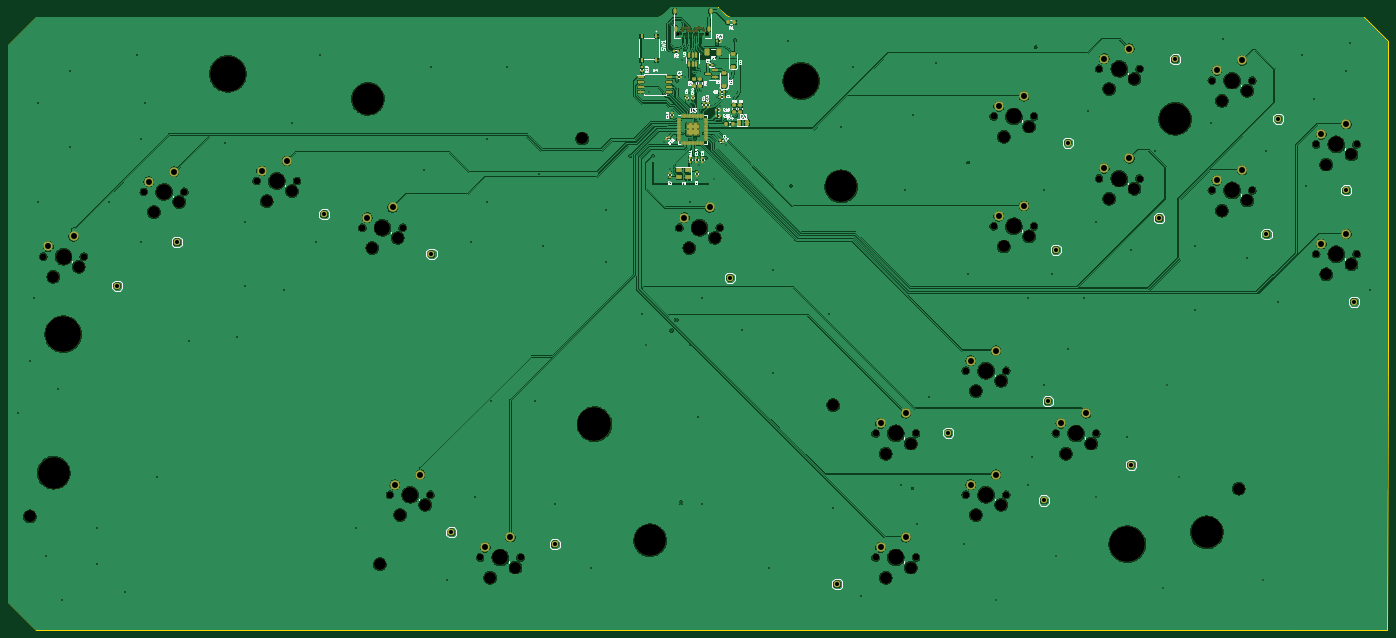
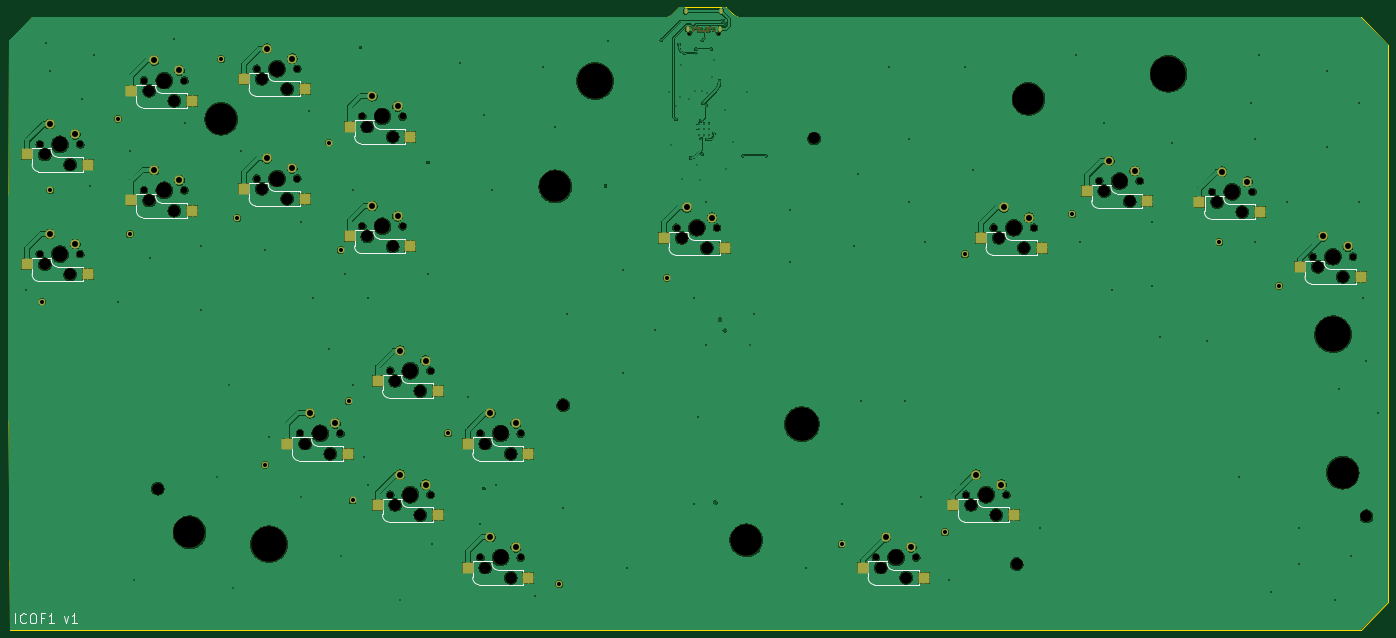
Circuit board: 11 layer files. Board 347.1 x 156.6 mm.
- bottom_copper: ICOF1-CuBottom.gbr (698374 bytes)
- top_copper: ICOF1-CuTop.gbr (818136 bytes)
- outline: ICOF1-EdgeCuts.gbr (1506 bytes)
- bottom_mask: ICOF1-MaskBottom.gbr (9549 bytes)
- top_mask: ICOF1-MaskTop.gbr (15642 bytes)
- drill: ICOF1-NPTH.drl (2672 bytes)
- drill: ICOF1-PTH.drl (4644 bytes)
- paste: ICOF1-PasteBottom.gbr (1867 bytes)
- paste: ICOF1-PasteTop.gbr (8376 bytes)
- bottom_silk: ICOF1-SilkBottom.gbr (20613 bytes)
- top_silk: ICOF1-SilkTop.gbr (79289 bytes)

=== bottom_copper: ICOF1-CuBottom.gbr (698374 bytes, source omitted) ===
=== top_copper: ICOF1-CuTop.gbr (818136 bytes, source omitted) ===
=== outline: ICOF1-EdgeCuts.gbr ===
%TF.GenerationSoftware,KiCad,Pcbnew,(7.0.0)*%
%TF.CreationDate,2023-03-14T06:51:47-04:00*%
%TF.ProjectId,ICOF1,49434f46-312e-46b6-9963-61645f706362,rev?*%
%TF.SameCoordinates,Original*%
%TF.FileFunction,Profile,NP*%
%FSLAX46Y46*%
G04 Gerber Fmt 4.6, Leading zero omitted, Abs format (unit mm)*
G04 Created by KiCad (PCBNEW (7.0.0)) date 2023-03-14 06:51:47*
%MOMM*%
%LPD*%
G01*
G04 APERTURE LIST*
%TA.AperFunction,Profile*%
%ADD10C,0.050000*%
%TD*%
%TA.AperFunction,Profile*%
%ADD11C,0.100000*%
%TD*%
G04 APERTURE END LIST*
D10*
X216980000Y-23100000D02*
X217080000Y-23150000D01*
D11*
X385280000Y-179675000D02*
X360330000Y-179600000D01*
D10*
X45531100Y-179603600D02*
X38531100Y-172603600D01*
D11*
X385680000Y-109450000D02*
X385280000Y-179675000D01*
D10*
X45531100Y-25603600D02*
X202031100Y-25603600D01*
X38531100Y-32603600D02*
X45531100Y-25603600D01*
X220031100Y-25603600D02*
X379531100Y-25603600D01*
X217080000Y-23150000D02*
X217180000Y-23250000D01*
X38531100Y-172603600D02*
X38531100Y-32603600D01*
X379531100Y-25603600D02*
X385531100Y-31603600D01*
X205080000Y-23100000D02*
X216980000Y-23100000D01*
X217180000Y-23250000D02*
X218780000Y-24850000D01*
X218780000Y-24850000D02*
X219030000Y-25100000D01*
X360330000Y-179600000D02*
X45531100Y-179603600D01*
X202031100Y-25603600D02*
X203030000Y-25100000D01*
X219030000Y-25100000D02*
X220031100Y-25603600D01*
X203030000Y-25100000D02*
X205030000Y-23150000D01*
X385531100Y-31603600D02*
X385680000Y-109450000D01*
X205030000Y-23150000D02*
X205080000Y-23100000D01*
M02*

=== bottom_mask: ICOF1-MaskBottom.gbr (9549 bytes, source omitted) ===
=== top_mask: ICOF1-MaskTop.gbr (15642 bytes, source omitted) ===
=== drill: ICOF1-NPTH.drl ===
M48
; DRILL file {KiCad (7.0.0)} date Tue Mar 14 06:51:47 2023
; FORMAT={-:-/ absolute / inch / decimal}
; #@! TF.CreationDate,2023-03-14T06:51:47-04:00
; #@! TF.GenerationSoftware,Kicad,Pcbnew,(7.0.0)
; #@! TF.FileFunction,NonPlated,1,2,NPTH
FMAT,2
INCH
; #@! TA.AperFunction,NonPlated,NPTH,ComponentDrill
T1C0.0256
; #@! TA.AperFunction,NonPlated,NPTH,ComponentDrill
T2C0.0670
; #@! TA.AperFunction,NonPlated,NPTH,ComponentDrill
T3C0.1181
; #@! TA.AperFunction,NonPlated,NPTH,ComponentDrill
T4C0.1570
; #@! TA.AperFunction,NonPlated,NPTH,ComponentDrill
T5C0.3150
; #@! TA.AperFunction,NonPlated,NPTH,ComponentDrill
T6C0.3346
; #@! TA.AperFunction,NonPlated,NPTH,ComponentDrill
T7C0.3543
%
G90
G05
T1
X8.1486Y-1.17
X8.438Y-1.17
T2
X1.8668Y-3.3767
X2.2668Y-3.3767
X2.8621Y-2.7348
X3.2621Y-2.7348
X3.9784Y-2.6275
X4.3784Y-2.6275
X5.0246Y-3.0906
X5.2985Y-5.7344
X5.4246Y-3.0906
X5.6985Y-5.7344
X6.1918Y-6.3552
X6.5918Y-6.3552
X8.1636Y-3.0906
X8.5636Y-3.0906
X10.1069Y-5.1275
X10.1069Y-6.3552
X10.5069Y-5.1275
X10.5069Y-6.3552
X11.0001Y-4.5066
X11.0001Y-5.7344
X11.2763Y-1.9889
X11.2763Y-3.0759
X11.4001Y-4.5066
X11.4001Y-5.7344
X11.6763Y-1.9889
X11.6763Y-3.0759
X11.8921Y-5.1275
X12.2921Y-5.1275
X12.3203Y-1.5166
X12.3203Y-2.6036
X12.7203Y-1.5166
X12.7203Y-2.6036
X13.4367Y-1.6338
X13.4367Y-2.7208
X13.8367Y-1.6338
X13.8367Y-2.7208
X14.4691Y-2.2651
X14.4691Y-3.3521
X14.8691Y-2.2651
X14.8691Y-3.3521
T3
X1.7335Y-5.949
X1.9668Y-3.5767
X2.2168Y-3.4767
X2.9621Y-2.9348
X3.2121Y-2.8348
X4.0784Y-2.8275
X4.3284Y-2.7275
X5.1246Y-3.2906
X5.1981Y-6.4214
X5.3746Y-3.1906
X5.3985Y-5.9344
X5.6485Y-5.8344
X6.2918Y-6.5552
X6.5418Y-6.4552
X7.202Y-2.2067
X8.2636Y-3.2906
X8.5136Y-3.1906
X9.6863Y-4.8466
X10.2069Y-5.3275
X10.2069Y-6.5552
X10.4569Y-5.2275
X10.4569Y-6.4552
X11.1001Y-4.7066
X11.1001Y-5.9344
X11.3501Y-4.6066
X11.3501Y-5.8344
X11.3763Y-2.1889
X11.3763Y-3.2759
X11.6263Y-2.0889
X11.6263Y-3.1759
X11.9921Y-5.3275
X12.2421Y-5.2275
X12.4203Y-1.7166
X12.4203Y-2.8036
X12.6703Y-1.6166
X12.6703Y-2.7036
X13.5367Y-1.8338
X13.5367Y-2.9208
X13.702Y-5.6734
X13.7867Y-1.7338
X13.7867Y-2.8208
X14.5691Y-2.4651
X14.5691Y-3.5521
X14.8191Y-2.3651
X14.8191Y-3.4521
T4
X2.0668Y-3.3767
X3.0621Y-2.7348
X4.1784Y-2.6275
X5.2246Y-3.0906
X5.4985Y-5.7344
X6.3918Y-6.3552
X8.3636Y-3.0906
X10.3069Y-5.1275
X10.3069Y-6.3552
X11.2001Y-4.5066
X11.2001Y-5.7344
X11.4763Y-1.9889
X11.4763Y-3.0759
X12.0921Y-5.1275
X12.5203Y-1.5166
X12.5203Y-2.6036
X13.6367Y-1.6338
X13.6367Y-2.7208
X14.6691Y-2.2651
X14.6691Y-3.3521
T5
X1.9697Y-5.5159
X5.08Y-1.8151
X7.8752Y-6.1852
X9.765Y-2.6812
X13.0721Y-2.012
X13.3871Y-6.1064
T6
X7.3241Y-5.0356
T7
X2.0642Y-4.1458
X3.6941Y-1.5671
X9.3713Y-1.6379
X12.5996Y-6.2246
T0
M30

=== drill: ICOF1-PTH.drl ===
M48
; DRILL file {KiCad (7.0.0)} date Tue Mar 14 06:51:47 2023
; FORMAT={-:-/ absolute / inch / decimal}
; #@! TF.CreationDate,2023-03-14T06:51:47-04:00
; #@! TF.GenerationSoftware,Kicad,Pcbnew,(7.0.0)
; #@! TF.FileFunction,Plated,1,2,PTH
FMAT,2
INCH
; #@! TA.AperFunction,Plated,PTH,ViaDrill
T1C0.0118
; #@! TA.AperFunction,Plated,PTH,ViaDrill
T2C0.0138
; #@! TA.AperFunction,Plated,PTH,ComponentDrill
T3C0.0138
; #@! TA.AperFunction,Plated,PTH,ViaDrill
T4C0.0157
; #@! TA.AperFunction,Plated,PTH,ComponentDrill
T5C0.0157
; #@! TA.AperFunction,Plated,PTH,ComponentDrill
T6C0.0197
; #@! TA.AperFunction,Plated,PTH,ComponentDrill
T7C0.0400
; #@! TA.AperFunction,Plated,PTH,ComponentDrill
T8C0.0590
%
G90
G05
T1
X7.6785Y-2.3775
X7.8642Y-1.7469
X7.9047Y-2.3774
X8.0093Y-2.2426
X8.0704Y-2.5126
X8.0893Y-1.9226
X8.1395Y-1.6369
X8.1939Y-1.4274
X8.1961Y-2.1576
X8.2175Y-1.5959
X8.2202Y-1.3235
X8.2643Y-1.7576
X8.2665Y-2.2169
X8.2704Y-1.8769
X8.3043Y-1.8576
X8.3081Y-1.7382
X8.3091Y-1.2355
X8.3093Y-2.3626
X8.3343Y-2.6176
X8.3593Y-2.4726
X8.3718Y-1.3235
X8.3754Y-1.3668
X8.3831Y-1.7382
X8.4243Y-2.3976
X8.4443Y-1.8176
X8.5093Y-2.6101
X8.5155Y-1.4755
X8.5344Y-1.793
X8.5383Y-1.2759
X8.5693Y-1.8889
X8.5702Y-2.0192
X8.6231Y-2.2732
X8.6372Y-1.7473
X8.716Y-1.2353
T2
X7.8359Y-4.256
X8.3199Y-2.2081
X8.3243Y-2.034
X11.3004Y-6.7757
X11.891Y-6.3427
X12.2847Y-5.7521
X12.954Y-6.6576
X12.9934Y-4.6497
X13.1115Y-5.5553
X13.9382Y-6.5789
T3
X8.2452Y-2.068
X8.2452Y-2.1182
X8.2452Y-2.1684
X8.2954Y-2.068
X8.2954Y-2.1182
X8.2954Y-2.1684
X8.3456Y-2.068
X8.3456Y-2.1182
X8.3456Y-2.1684
T4
X1.6154Y-4.9253
X1.7335Y-4.4135
X1.7729Y-3.7836
X1.8122Y-1.8545
X1.8122Y-2.8387
X1.891Y-6.3427
X2.0091Y-4.6891
X2.0485Y-6.7757
X2.1272Y-1.5395
X2.1272Y-2.2875
X2.4028Y-6.0671
X2.4028Y-6.4214
X2.5209Y-2.8387
X2.6784Y-6.697
X2.7965Y-1.382
X2.8359Y-2.2088
X2.8359Y-3.2324
X2.8752Y-1.8545
X2.9934Y-5.5553
X3.3083Y-4.2167
X3.6626Y-2.2482
X3.7808Y-4.1773
X3.8595Y-3.0356
X3.8595Y-3.6655
X4.2532Y-3.7049
X4.3319Y-2.0513
X4.5682Y-3.2324
X4.6075Y-1.382
X4.9619Y-6.0671
X5.6311Y-2.5238
X5.7099Y-1.5001
X5.8674Y-6.5789
X6.1036Y-3.2324
X6.143Y-5.7521
X6.2611Y-2.2088
X6.2611Y-2.8387
X6.3004Y-4.8072
X6.4579Y-1.5001
X6.7335Y-4.8072
X6.7729Y-2.5631
X6.8122Y-3.2718
X6.9304Y-5.8309
X7.2847Y-6.4608
X7.4422Y-2.9175
X7.4422Y-3.4293
X7.7965Y-3.9411
X8.0799Y-1.0787
X8.0858Y-4.1063
X8.1041Y-1.0458
X8.1331Y-4.002
X8.1803Y-5.813
X8.2689Y-2.8387
X8.2689Y-4.256
X8.3477Y-4.9647
X8.3871Y-3.7836
X8.3871Y-5.8309
X8.7808Y-4.0986
X9.0563Y-6.4608
X9.0957Y-3.508
X9.0957Y-4.5316
X9.2385Y-1.2442
X9.2689Y-2.6772
X9.6469Y-3.9411
X9.6863Y-5.8702
X9.765Y-2.0907
X9.8831Y-1.5001
X9.9619Y-6.7364
X10.3556Y-5.634
X10.3949Y-2.7206
X10.4737Y-1.9726
X10.4737Y-5.6734
X10.513Y-6.0277
X10.6311Y-4.7679
X10.7099Y-1.4608
X10.9855Y-6.2246
X11.0248Y-2.445
X11.0248Y-3.5474
X11.6154Y-3.7836
X11.6154Y-5.634
X11.6548Y-5.3584
X11.6941Y-1.3033
X11.7729Y-2.7206
X11.7729Y-4.6497
X11.8516Y-3.5474
X12.0091Y-4.2954
X12.1666Y-3.7836
X12.2059Y-1.9332
X12.2847Y-3.0356
X12.5996Y-5.1616
X12.639Y-3.3112
X12.8752Y-2.3269
X13.2689Y-3.2718
X13.2689Y-3.9017
X13.4264Y-2.0513
X13.5445Y-1.2246
X13.7808Y-3.3899
X13.9776Y-2.3269
X14.0957Y-3.823
X14.3319Y-1.382
X14.3713Y-2.6812
X14.45Y-1.8151
X14.765Y-1.5395
X14.8044Y-1.2639
X15.0012Y-3.7049
T5
X8.186Y-1.1444
X8.2017Y-1.1168
X8.2332Y-1.1168
X8.249Y-1.1444
X8.2647Y-1.1168
X8.2805Y-1.1444
X8.312Y-1.1444
X8.3277Y-1.1168
X8.3435Y-1.1444
X8.3592Y-1.1168
X8.3907Y-1.1168
X8.4065Y-1.1444
T7
X2.5996Y-3.6655
X3.1902Y-3.2324
X4.6469Y-2.9568
X5.7099Y-3.3505
X5.9067Y-6.1064
X6.9304Y-6.2246
X8.6626Y-3.5868
X9.7256Y-6.6183
X10.828Y-5.1222
X11.7729Y-5.7915
X11.8122Y-4.8072
X11.891Y-3.3112
X12.0091Y-2.2482
X12.639Y-5.4371
X12.9146Y-2.9962
X13.0721Y-1.4214
X13.9776Y-3.1537
X14.0957Y-2.012
X14.765Y-2.7206
X14.8437Y-3.823
T8
X1.9168Y-3.2767
X2.1668Y-3.1767
X2.9121Y-2.6348
X3.1621Y-2.5348
X4.0284Y-2.5275
X4.2784Y-2.4275
X5.0746Y-2.9906
X5.3246Y-2.8906
X5.3485Y-5.6344
X5.5985Y-5.5344
X6.2418Y-6.2552
X6.4918Y-6.1552
X8.2136Y-2.9906
X8.4636Y-2.8906
X10.1569Y-5.0275
X10.1569Y-6.2552
X10.4069Y-4.9275
X10.4069Y-6.1552
X11.0501Y-4.4066
X11.0501Y-5.6344
X11.3001Y-4.3066
X11.3001Y-5.5344
X11.3263Y-1.8889
X11.3263Y-2.9759
X11.5763Y-1.7889
X11.5763Y-2.8759
X11.9421Y-5.0275
X12.1921Y-4.9275
X12.3703Y-1.4166
X12.3703Y-2.5036
X12.6203Y-1.3166
X12.6203Y-2.4036
X13.4867Y-1.5338
X13.4867Y-2.6208
X13.7367Y-1.4338
X13.7367Y-2.5208
X14.5191Y-2.1651
X14.5191Y-3.2521
X14.7691Y-2.0651
X14.7691Y-3.1521
T6
G00X8.1194Y-0.9597
M15
G01X8.1194Y-0.9361
M16
G05
G00X8.1307Y-1.1326
M15
G01X8.1307Y-1.1089
M16
G05
G00X8.4559Y-1.1326
M15
G01X8.4559Y-1.1089
M16
G05
G00X8.473Y-0.9597
M15
G01X8.473Y-0.9361
M16
G05
T0
M30

=== paste: ICOF1-PasteBottom.gbr ===
%TF.GenerationSoftware,KiCad,Pcbnew,(7.0.0)*%
%TF.CreationDate,2023-03-14T06:51:47-04:00*%
%TF.ProjectId,ICOF1,49434f46-312e-46b6-9963-61645f706362,rev?*%
%TF.SameCoordinates,Original*%
%TF.FileFunction,Paste,Bot*%
%TF.FilePolarity,Positive*%
%FSLAX46Y46*%
G04 Gerber Fmt 4.6, Leading zero omitted, Abs format (unit mm)*
G04 Created by KiCad (PCBNEW (7.0.0)) date 2023-03-14 06:51:47*
%MOMM*%
%LPD*%
G01*
G04 APERTURE LIST*
%ADD10R,2.550000X2.500000*%
G04 APERTURE END LIST*
D10*
%TO.C,U$15*%
X354626099Y-71647599D03*
X339386099Y-74187599D03*
%TD*%
%TO.C,U$19*%
X315395099Y-132777599D03*
X300155099Y-135317599D03*
%TD*%
%TO.C,SW8*%
X114387099Y-69278599D03*
X99147099Y-71818599D03*
%TD*%
%TO.C,U$14*%
X326271099Y-68672599D03*
X311031099Y-71212599D03*
%TD*%
%TO.C,U$16*%
X380849099Y-87683599D03*
X365609099Y-90223599D03*
%TD*%
%TO.C,U$8*%
X220691099Y-81041599D03*
X205451099Y-83581599D03*
%TD*%
%TO.C,U$17*%
X292738099Y-117007599D03*
X277498099Y-119547599D03*
%TD*%
%TO.C,U$12*%
X380849099Y-60073599D03*
X365609099Y-62613599D03*
%TD*%
%TO.C,U$9*%
X299753099Y-53058599D03*
X284513099Y-55598599D03*
%TD*%
%TO.C,U$20*%
X292738099Y-148192599D03*
X277498099Y-150732599D03*
%TD*%
%TO.C,U$18*%
X270051099Y-132777599D03*
X254811099Y-135317599D03*
%TD*%
%TO.C,U$21*%
X270051099Y-163962599D03*
X254811099Y-166502599D03*
%TD*%
%TO.C,SW10*%
X140959099Y-81041599D03*
X125719099Y-83581599D03*
%TD*%
%TO.C,U$7*%
X170606099Y-163961599D03*
X155366099Y-166501599D03*
%TD*%
%TO.C,U$11*%
X354626099Y-44037599D03*
X339386099Y-46577599D03*
%TD*%
%TO.C,U$13*%
X299753099Y-80667599D03*
X284513099Y-83207599D03*
%TD*%
%TO.C,SW6*%
X86031099Y-72004599D03*
X70791099Y-74544599D03*
%TD*%
%TO.C,SW4*%
X60751099Y-88307599D03*
X45511099Y-90847599D03*
%TD*%
%TO.C,U$6*%
X147918099Y-148192599D03*
X132678099Y-150732599D03*
%TD*%
%TO.C,U$10*%
X326271099Y-41062599D03*
X311031099Y-43602599D03*
%TD*%
M02*

=== paste: ICOF1-PasteTop.gbr (8376 bytes, source omitted) ===
=== bottom_silk: ICOF1-SilkBottom.gbr (20613 bytes, source omitted) ===
=== top_silk: ICOF1-SilkTop.gbr (79289 bytes, source omitted) ===
